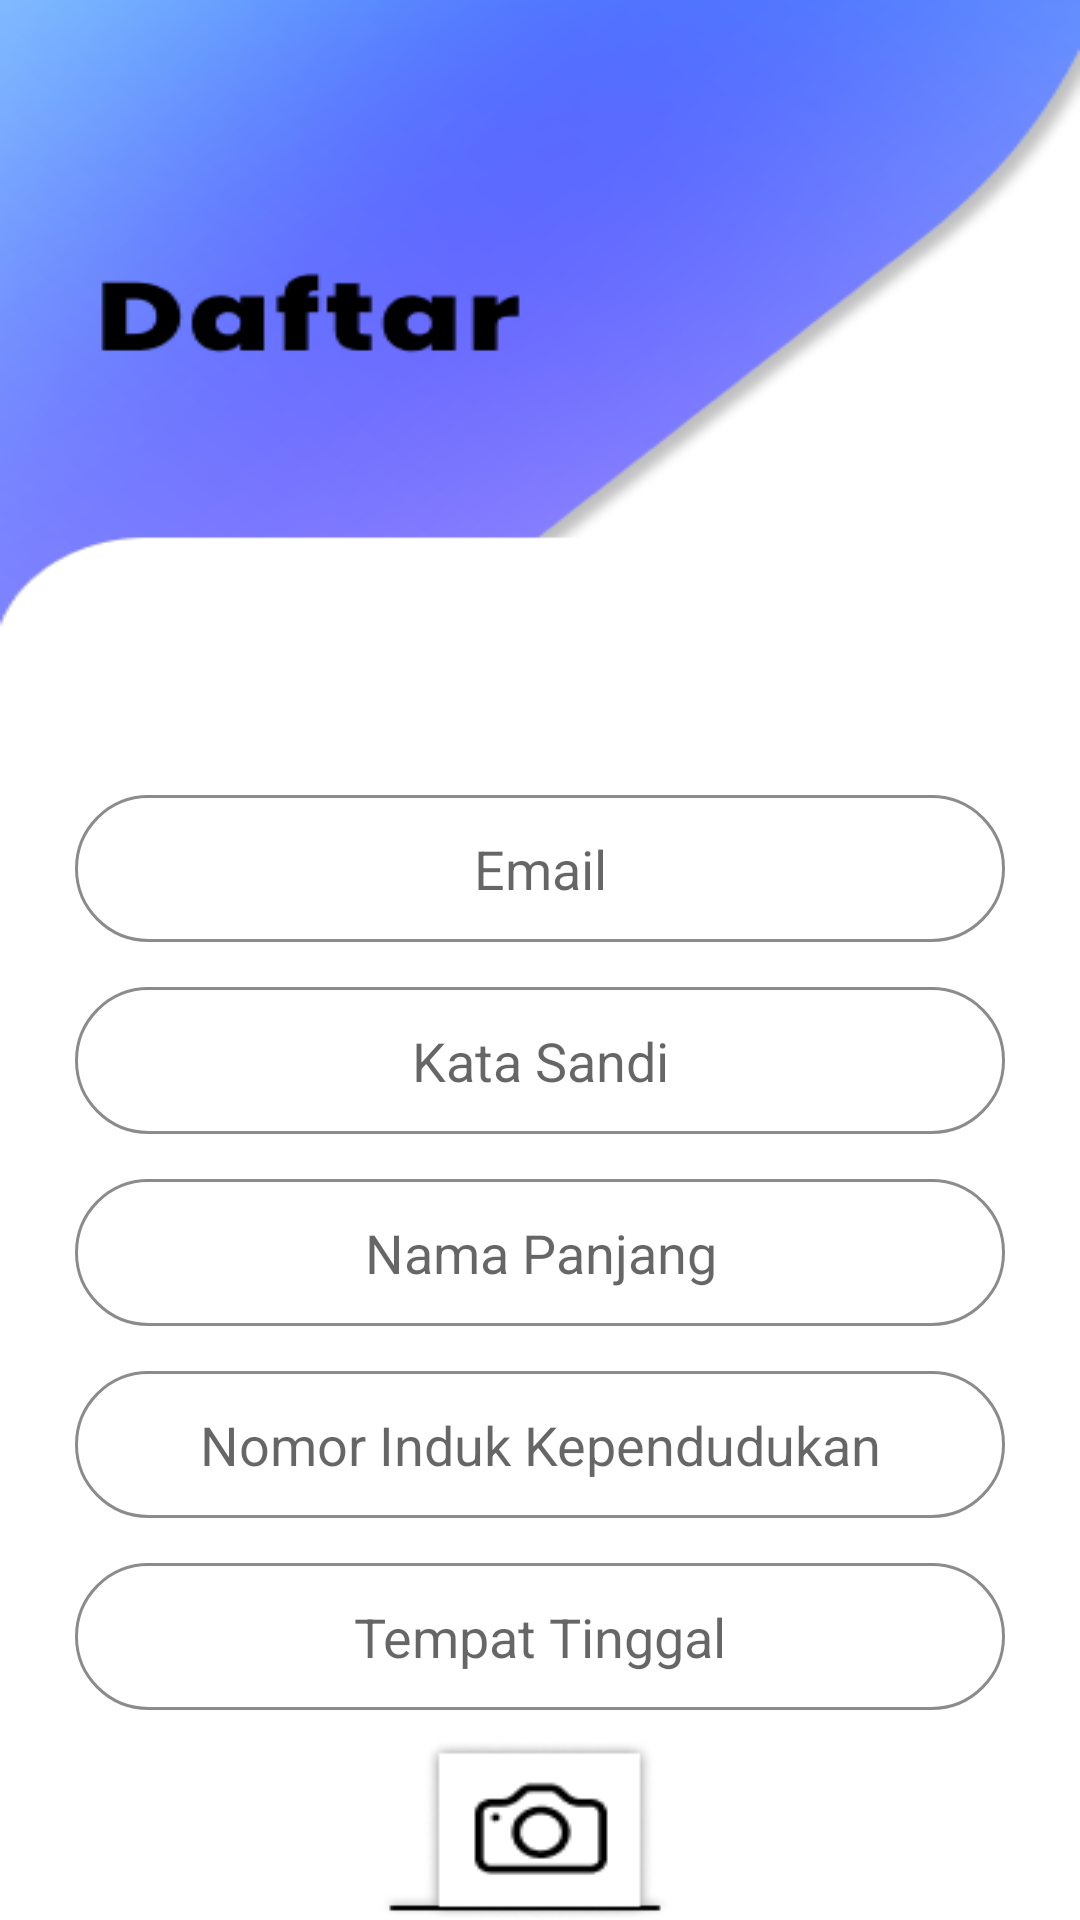

Write the Android layout XML for this screen, with the resource values it uses.
<!-- AndroidManifest.xml: application theme Theme.Pollapp -->
<!-- res/layout/register.xml -->
<?xml version="1.0" encoding="utf-8"?>
<LinearLayout xmlns:android="http://schemas.android.com/apk/res/android"
    android:layout_width="match_parent"
    android:layout_height="match_parent"
    android:orientation="vertical"
    android:background="@drawable/register">

    <EditText
        android:layout_width="match_parent"
        android:layout_height="wrap_content"
        android:layout_marginTop="265dp"
        android:height="49dp"
        android:background="@drawable/input_file"
        android:hint="Email"
        android:textAlignment="center"
        android:layout_marginLeft="25dp"
        android:layout_marginRight="25dp"
        />

    <EditText
        android:layout_width="match_parent"
        android:layout_height="wrap_content"
        android:height="49dp"
        android:layout_marginTop="15dp"
        android:background="@drawable/input_file"
        android:hint="Kata Sandi"
        android:textAlignment="center"
        android:layout_marginLeft="25dp"
        android:layout_marginRight="25dp"
        />

    <EditText
        android:layout_width="match_parent"
        android:layout_height="wrap_content"
        android:layout_marginTop="15dp"
        android:height="49dp"
        android:background="@drawable/input_file"
        android:hint="Nama Panjang"
        android:textAlignment="center"
        android:layout_marginLeft="25dp"
        android:layout_marginRight="25dp"
        />

    <EditText
        android:layout_width="match_parent"
        android:layout_height="wrap_content"
        android:layout_marginTop="15dp"
        android:height="49dp"
        android:background="@drawable/input_file"
        android:hint="Nomor Induk Kependudukan"
        android:textAlignment="center"
        android:layout_marginLeft="25dp"
        android:layout_marginRight="25dp"
        />

    <EditText
        android:layout_width="match_parent"
        android:layout_height="wrap_content"
        android:layout_marginTop="15dp"
        android:height="49dp"
        android:background="@drawable/input_file"
        android:hint="Tempat Tinggal"
        android:textAlignment="center"
        android:layout_marginLeft="25dp"
        android:layout_marginRight="25dp"
        />

    <ImageButton
        android:layout_width="wrap_content"
        android:layout_height="wrap_content"
        android:background="@drawable/camera"
        android:layout_marginTop="10dp"
        android:layout_gravity="center"
        />

    <ImageButton
        android:layout_width="match_parent"
        android:layout_height="wrap_content"
        android:layout_marginTop="10dp"
        android:background="@drawable/daftar"
        android:layout_marginLeft="25dp"
        android:layout_marginRight="25dp"
        android:layout_gravity="center"
        />

</LinearLayout>
<!-- resources referenced by this layout -->
<resources>
  <!-- drawable camera: png bitmap (drawable-v24, 2561 bytes) -->
  <!-- drawable daftar: png bitmap (drawable-v24, 4465 bytes) -->
  <!-- drawable input_file (drawable) -->
  <?xml version="1.0" encoding="utf-8"?>
  <shape android:shape="rectangle" xmlns:android="http://schemas.android.com/apk/res/android">
      <solid
          android:color="@color/white"></solid>
  
      <corners android:radius="35dp"></corners>
      
      <stroke android:color="#74000000"
          android:width="1dp"></stroke>
  </shape>
  <!-- drawable register: png bitmap (drawable-v24, 42589 bytes) -->
  <style name="Theme.Pollapp" parent="Theme.MaterialComponents.DayNight.NoActionBar">
          
          <item name="colorPrimary">@color/purple_500</item>
          <item name="colorPrimaryVariant">@color/purple_700</item>
          <item name="colorOnPrimary">@color/white</item>
          
          <item name="colorSecondary">@color/teal_200</item>
          <item name="colorSecondaryVariant">@color/teal_700</item>
          <item name="colorOnSecondary">@color/black</item>
          
          <item name="android:statusBarColor" tools:targetApi="l">?attr/colorPrimaryVariant</item>
          
      </style>
  <!-- not gathered from this repository: default colours our renderer supplied (Android Studio template values) -->
  <color name="purple_500">#FF6200EE</color>
  <color name="purple_700">#FF3700B3</color>
  <color name="teal_200">#FF03DAC5</color>
  <color name="teal_700">#FF018786</color>
  <color name="black">#FF000000</color>
  <color name="white">#FFFFFFFF</color>
</resources>
